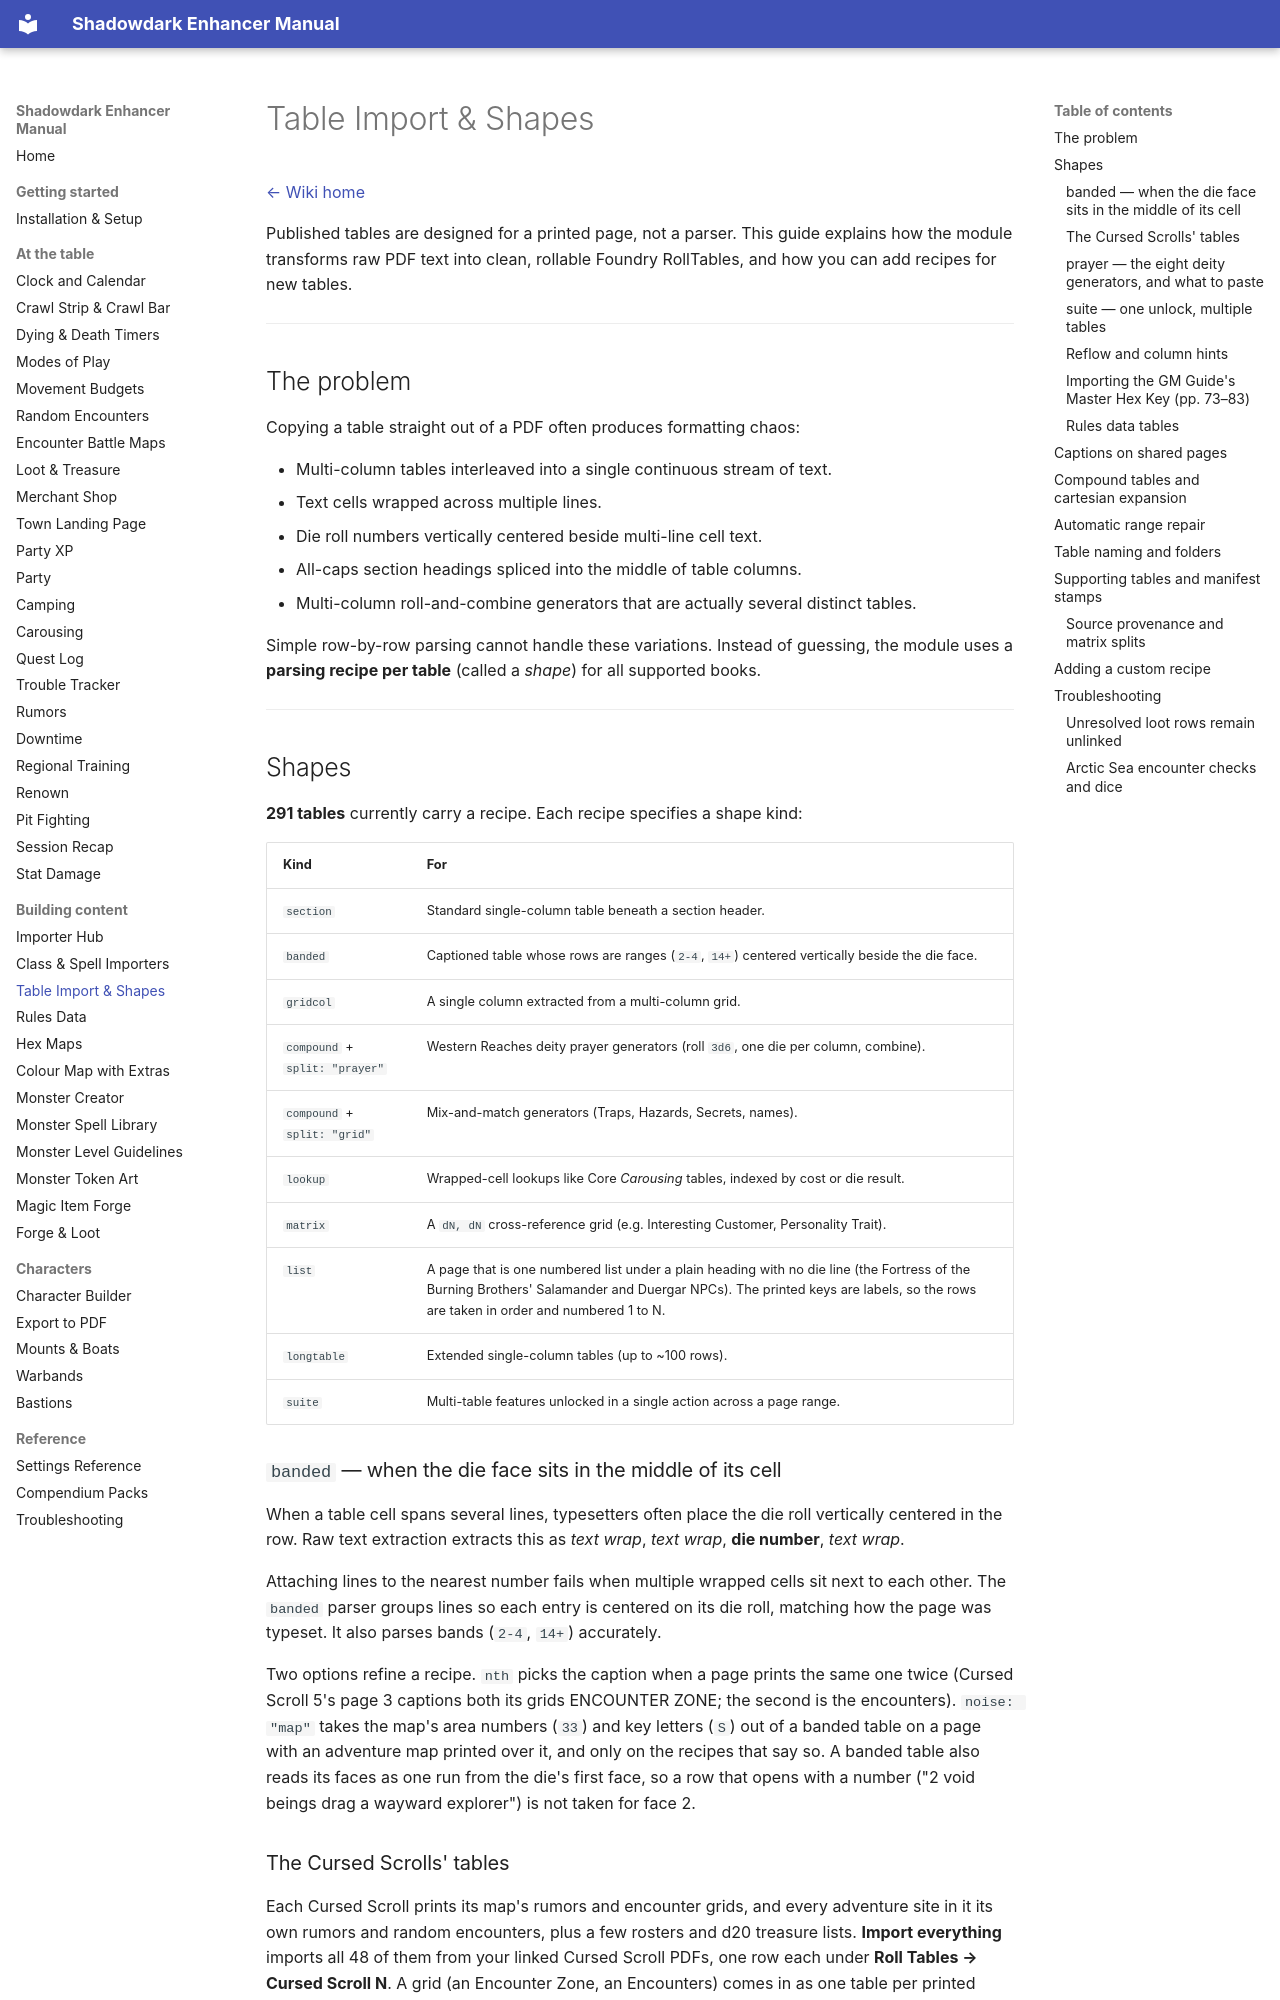

repository: DimitroffVodka/shadowdark-enhancer · page: Table-Import-and-Shapes/index.html · generator: mkdocs

# Table Import & Shapes

[← Wiki home](index.md)

Published tables are designed for a printed page, not a parser. This guide
explains how the module transforms raw PDF text into clean, rollable
Foundry RollTables, and how you can add recipes for new tables.

---

## The problem

Copying a table straight out of a PDF often produces formatting chaos:

- Multi-column tables interleaved into a single continuous stream of text.
- Text cells wrapped across multiple lines.
- Die roll numbers vertically centered beside multi-line cell text.
- All-caps section headings spliced into the middle of table columns.
- Multi-column roll-and-combine generators that are actually several distinct
  tables.

Simple row-by-row parsing cannot handle these variations. Instead of guessing,
the module uses a **parsing recipe per table** (called a *shape*) for all
supported books.

---

## Shapes

**291 tables** currently carry a recipe. Each recipe specifies a shape kind:

| Kind | For |
|---|---|
| `section` | Standard single-column table beneath a section header. |
| `banded` | Captioned table whose rows are ranges (`2-4`, `14+`) centered vertically beside the die face. |
| `gridcol` | A single column extracted from a multi-column grid. |
| `compound` + `split: "prayer"` | Western Reaches deity prayer generators (roll `3d6`, one die per column, combine). |
| `compound` + `split: "grid"` | Mix-and-match generators (Traps, Hazards, Secrets, names). |
| `lookup` | Wrapped-cell lookups like Core *Carousing* tables, indexed by cost or die result. |
| `matrix` | A `dN, dN` cross-reference grid (e.g. Interesting Customer, Personality Trait). |
| `list` | A page that is one numbered list under a plain heading with no die line (the Fortress of the Burning Brothers' Salamander and Duergar NPCs). The printed keys are labels, so the rows are taken in order and numbered 1 to N. |
| `longtable` | Extended single-column tables (up to ~100 rows). |
| `suite` | Multi-table features unlocked in a single action across a page range. |

### `banded` — when the die face sits in the middle of its cell

When a table cell spans several lines, typesetters often place the die roll
vertically centered in the row. Raw text extraction extracts this as
*text wrap*, *text wrap*, **die number**, *text wrap*.

Attaching lines to the nearest number fails when multiple wrapped cells
sit next to each other. The `banded` parser groups lines so each entry is
centered on its die roll, matching how the page was typeset. It also parses
bands (`2-4`, `14+`) accurately.

Two options refine a recipe. `nth` picks the caption when a page prints the same
one twice (Cursed Scroll 5's page 3 captions both its grids ENCOUNTER ZONE; the
second is the encounters). `noise: "map"` takes the map's area numbers (`33`) and
key letters (`S`) out of a banded table on a page with an adventure map printed
over it, and only on the recipes that say so. A banded table also reads its
faces as one run from the die's first face, so a row that opens with a number
("2 void beings drag a wayward explorer") is not taken for face 2.
